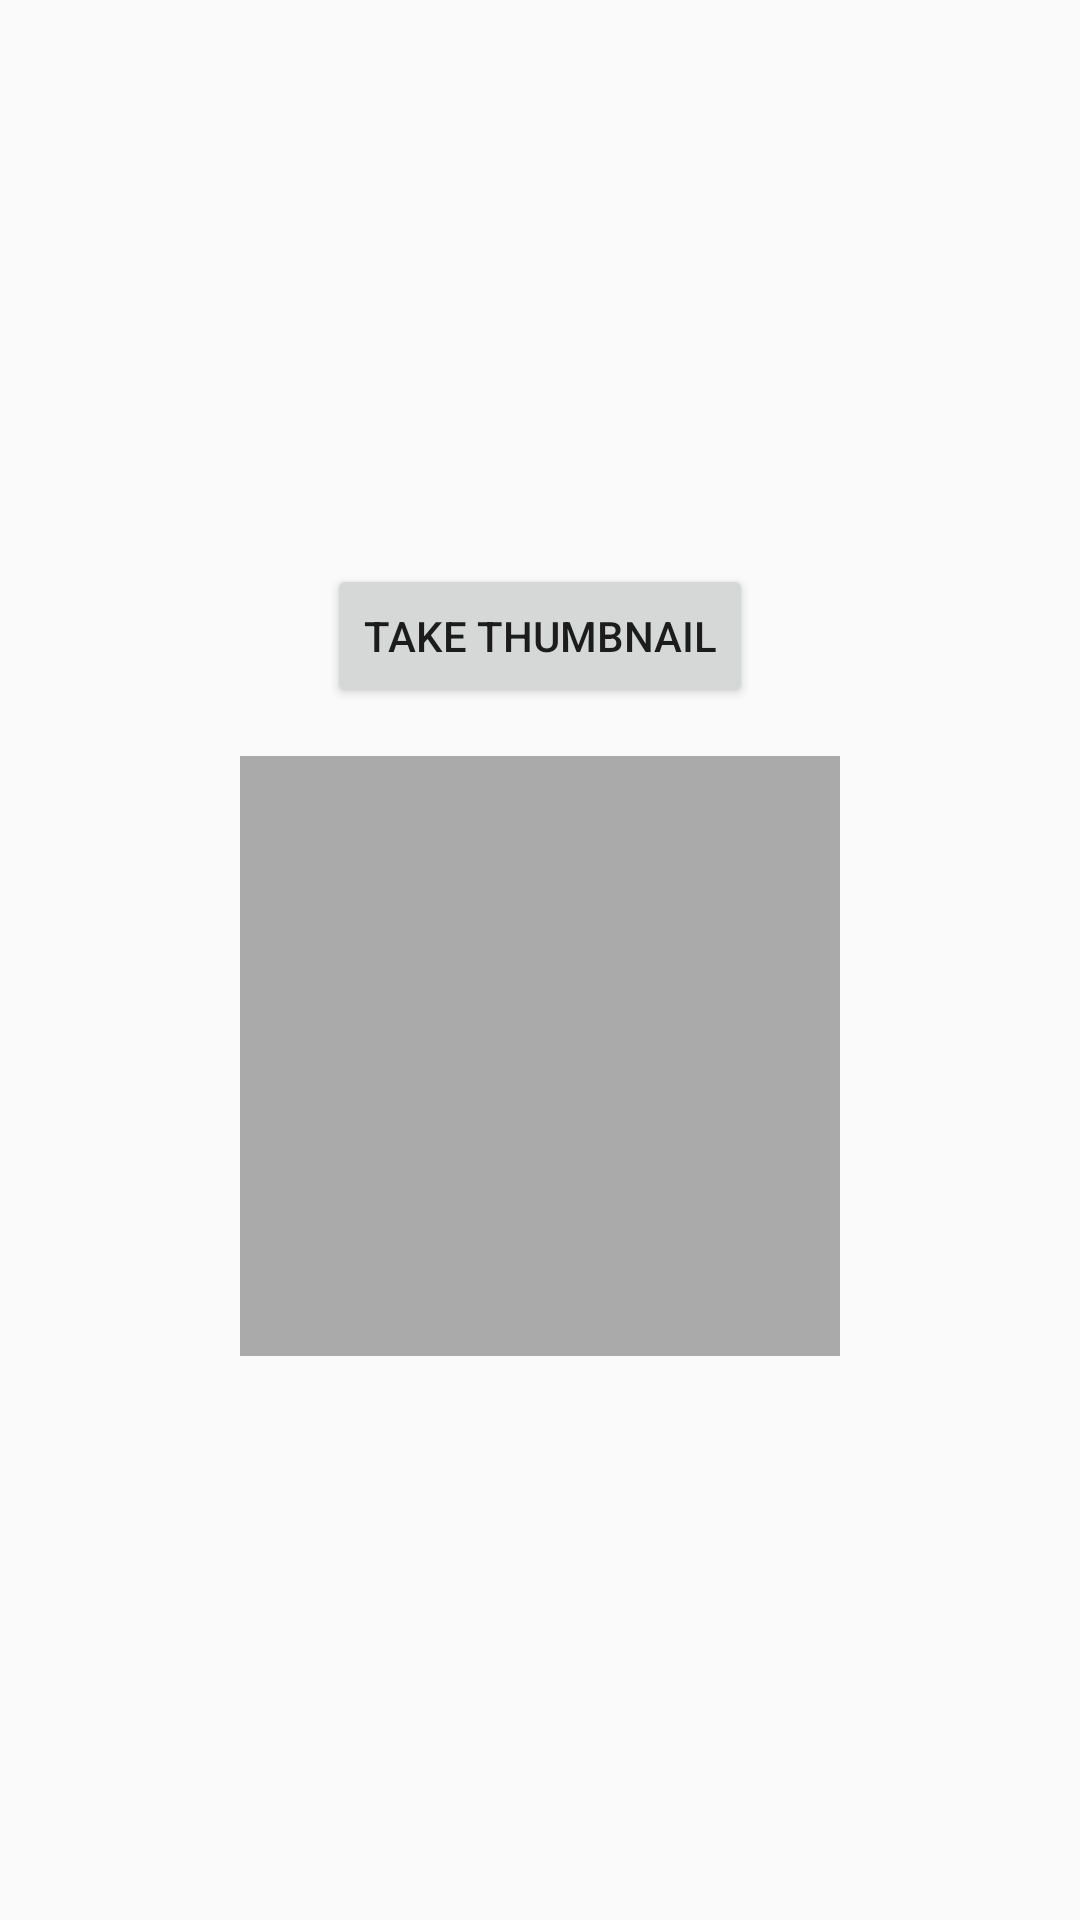

Layout XML and referenced resources for this Android screen:
<!-- AndroidManifest.xml: application theme Theme.ApptoApp -->
<!-- res/layout/activity_thumbnail.xml -->
<LinearLayout xmlns:android="http://schemas.android.com/apk/res/android"
    android:layout_width="match_parent" android:layout_height="match_parent"
    android:orientation="vertical" android:gravity="center" android:padding="16dp">

    <Button
        android:id="@+id/btnTakeThumb"
        android:layout_width="wrap_content" android:layout_height="wrap_content"
        android:text="Take Thumbnail" />

    <ImageView
        android:id="@+id/imgThumb"
        android:layout_width="200dp" android:layout_height="200dp"
        android:layout_marginTop="16dp" android:scaleType="centerCrop"
        android:background="@android:color/darker_gray"/>
</LinearLayout>
<!-- resources referenced by this layout -->
<resources>
  <style name="Theme.ApptoApp" parent="android:Theme.Material.Light.NoActionBar" />
</resources>
